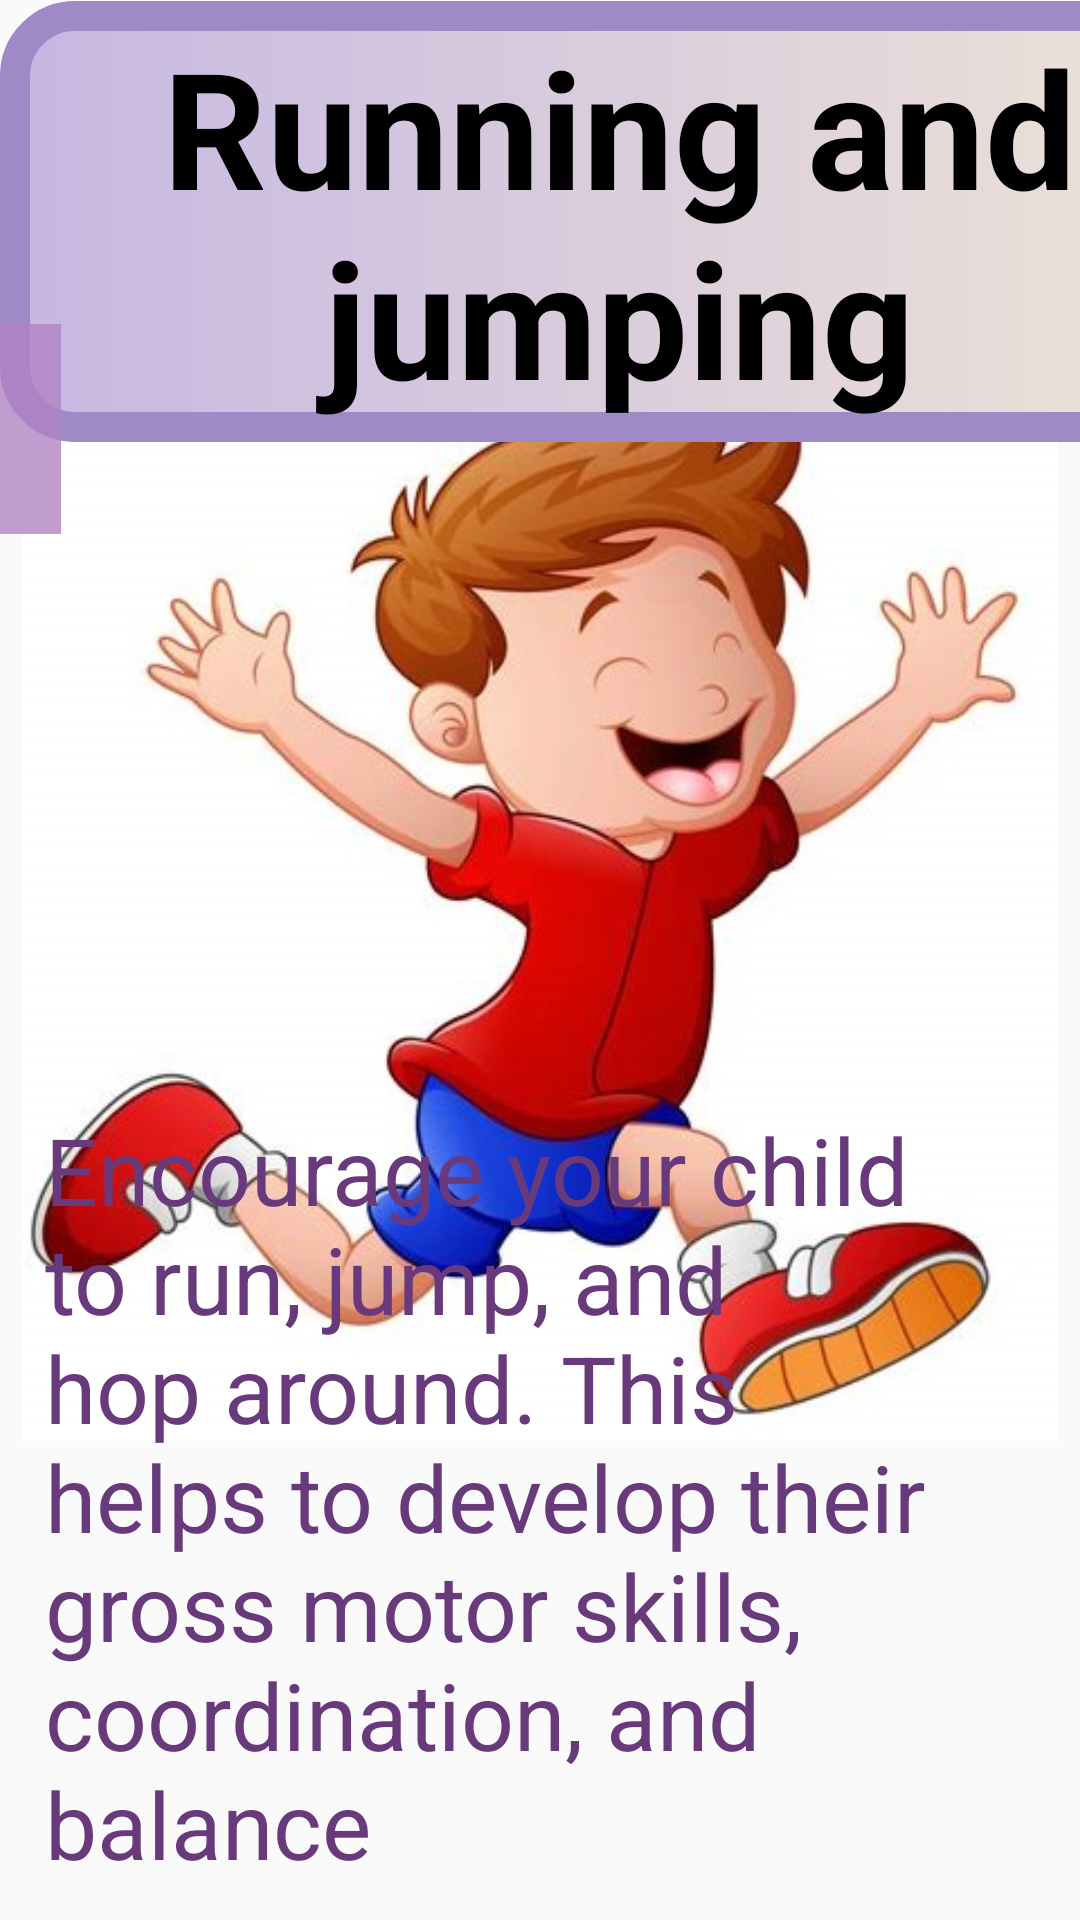

The Android layout XML behind this screen, and the referenced resources:
<!-- AndroidManifest.xml: application theme Theme.Try_fragment -->
<!-- res/layout/fragment_physical23.xml -->
<?xml version="1.0" encoding="utf-8"?>
<FrameLayout xmlns:android="http://schemas.android.com/apk/res/android"
    xmlns:app="http://schemas.android.com/apk/res-auto"
    xmlns:tools="http://schemas.android.com/tools"
    android:layout_width="match_parent"
    android:layout_height="match_parent"
    tools:context=".Physical23Fragment">

    <androidx.constraintlayout.widget.ConstraintLayout
        android:layout_width="match_parent"
        android:layout_height="match_parent">

        <ImageView
            android:id="@+id/imageView21"
            android:layout_width="match_parent"
            android:layout_height="370dp"
            android:src="@drawable/runningandjumping2"
            app:layout_constraintBottom_toBottomOf="parent"
            app:layout_constraintTop_toTopOf="parent"
            app:layout_constraintVertical_bias="0.409"
            tools:layout_editor_absoluteX="3dp" />

        <TextView
            android:id="@+id/textView36"
            android:layout_width="413dp"
            android:layout_height="147dp"
            android:background="@drawable/gradient1"
            android:gravity="center"
            android:text="@string/phy6"
            android:textColor="@color/black"
            android:textSize="54sp"
            android:textStyle="bold"
            app:layout_constraintBottom_toBottomOf="parent"
            app:layout_constraintTop_toTopOf="parent"
            app:layout_constraintVertical_bias="0.001"
            tools:layout_editor_absoluteX="0dp" />

        <TextView
            android:id="@+id/textView37"
            android:layout_width="match_parent"
            android:layout_height="wrap_content"
            android:gravity="left"
            android:paddingLeft="15dp"
            android:text="@string/phy6info"
            android:textColor="@color/purple2"

            android:textSize="31sp"
            app:layout_constraintBottom_toBottomOf="parent"
            app:layout_constraintTop_toTopOf="@+id/textView36"
            app:layout_constraintVertical_bias="0.97"
            tools:layout_editor_absoluteX="2dp" />

        <ImageButton
            android:id="@+id/imageButton23"
            android:layout_width="70dp"
            android:layout_height="70dp"
            android:layout_marginTop="108dp"
            android:layout_marginEnd="340dp"
            android:background="#C8B082C4"
            android:src="?attr/homeAsUpIndicator"
            app:layout_constraintEnd_toEndOf="parent"
            app:layout_constraintTop_toTopOf="parent" />

    </androidx.constraintlayout.widget.ConstraintLayout>
</FrameLayout>
<!-- resources referenced by this layout -->
<resources>
  <color name="black">#FF000000</color>
  <color name="purple2">#683A7C</color>
  <!-- drawable gradient1 (drawable) -->
  <?xml version="1.0" encoding="utf-8"?>
  <shape xmlns:android="http://schemas.android.com/apk/res/android">
  
      <gradient
          android:startColor="#FFC6B7E2"
          android:endColor="#EFE4D7"/>
  
      <corners
          android:radius="20dp"
          />
      <stroke
          android:width="10dp"
          android:color="#9F89C7"/>
  
  </shape>
  <!-- drawable runningandjumping2: jpg bitmap (drawable, 43791 bytes) -->
  <string name="phy6">Running and jumping</string>
  <string name="phy6info">        Encourage your child to run, jump, and hop around. This helps to develop their gross motor skills, coordination, and balance</string>
  <style name="Theme.Try_fragment" parent="Base.Theme.Try_fragment" />
  <style name="Base.Theme.Try_fragment" parent="Theme.AppCompat.DayNight.NoActionBar">
          
          
      </style>
</resources>
